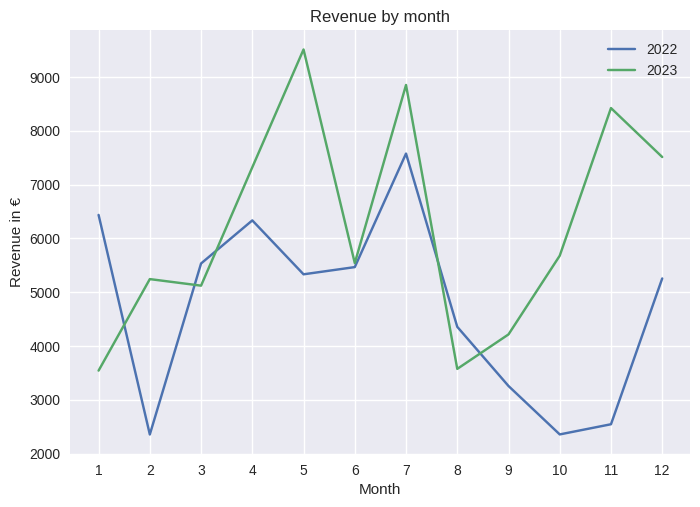

Write Python code to recreate this figure.
import matplotlib.pyplot as plt

revenue_2022 = [6436,2355,5533,6334,5332,5466,7576,4356,3256,2356,2545,5255]
revenue_2023 = [3542,5243,5121,7321,9511,5541,8851,3574,4215,5678,8422,7512]

month = [1,2,3,4,5,6,7,8,9,10,11,12]

plt.style.use('seaborn-v0_8')

fig,ax = plt.subplots()

plt.xticks(month)
ax.plot(month, revenue_2022, label = "2022")
ax.plot(month, revenue_2023, label = "2023")

plt.legend()
ax.set_title("Revenue by month")
ax.set_xlabel("Month")
ax.set_ylabel("Revenue in €")

plt.show()